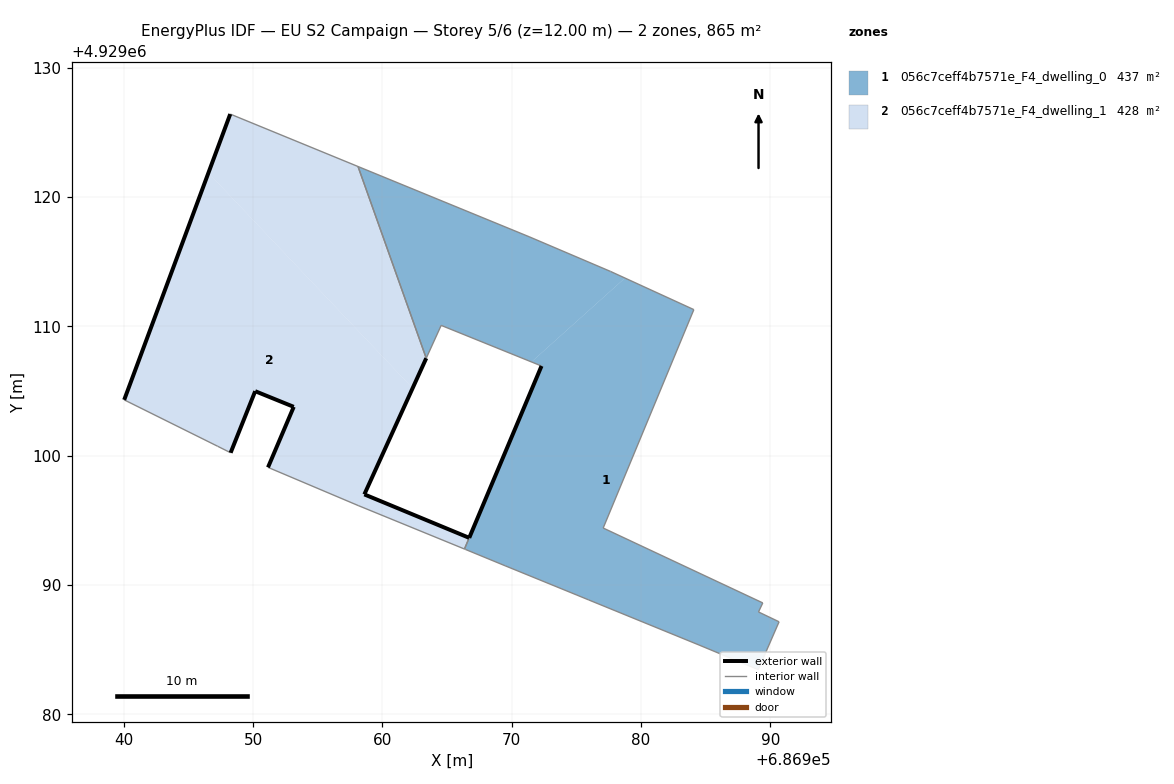
=== STOREY PLAN SPEC (per zone: floor XY polygon, exterior-wall plan segments, windows/doors) ===
zone 1: 056c7ceff4b7571e_F4_dwelling_0  (437.1 m²)
  floor: (686978.76, 4929113.74) (686977.65, 4929114.25) (686971.34, 4929116.94) (686958.12, 4929122.36) (686963.40, 4929107.54) (686964.55, 4929110.08) (686971.53, 4929107.25)
  floor: (686989.07, 4929083.46) (686990.68, 4929087.16) (686989.09, 4929087.92) (686989.42, 4929088.62) (686977.08, 4929094.41) (686984.09, 4929111.30) (686978.76, 4929113.74) (686971.53, 4929107.25) (686972.31, 4929106.94) (686966.85, 4929093.95) (686966.72, 4929093.65) (686966.54, 4929093.22) (686966.36, 4929092.78) (686966.44, 4929092.75) (686969.50, 4929091.49) (686975.06, 4929089.22) (686975.96, 4929088.85) (686984.50, 4929085.36)
  exterior wall: (686966.72, 4929093.65) – (686972.31, 4929106.94)  [14.4 m]
  interior walls: 18
zone 2: 056c7ceff4b7571e_F4_dwelling_1  (427.8 m²)
  floor: (686958.12, 4929122.36) (686963.40, 4929107.54) (686962.34, 4929105.22) (686946.55, 4929121.87) (686948.24, 4929126.42)
  floor: (686962.34, 4929105.22) (686958.61, 4929097.01) (686966.71, 4929093.65) (686966.35, 4929092.78) (686958.13, 4929096.15) (686951.16, 4929099.10) (686953.15, 4929103.78) (686950.17, 4929104.99) (686948.27, 4929100.23) (686947.27, 4929100.73) (686940.04, 4929104.32) (686946.55, 4929121.87)
  exterior wall: (686953.15, 4929103.78) – (686950.17, 4929104.99)  [3.2 m]
  exterior wall: (686950.17, 4929104.99) – (686948.27, 4929100.23)  [5.1 m]
  exterior wall: (686940.04, 4929104.32) – (686948.24, 4929126.42)  [23.6 m]
  exterior wall: (686963.40, 4929107.54) – (686958.61, 4929097.01)  [11.6 m]
  exterior wall: (686958.61, 4929097.01) – (686966.71, 4929093.65)  [8.8 m]
  exterior wall: (686951.16, 4929099.10) – (686953.15, 4929103.78)  [5.1 m]
  interior walls: 7

=== DERIVED (storey summary) ===
Building: EU S2 Campaign
Storey: 5 of 6  (floor level z = 12.00 m)
Storey gross floor area: 864.9 m²
Zones on this storey: 2
  - 056c7ceff4b7571e_F4_dwelling_0: floor 437.1 m²; exterior wall 14.4 m (43.3 m²); WWR 0.0%
  - 056c7ceff4b7571e_F4_dwelling_1: floor 427.8 m²; exterior wall 57.3 m (172.0 m²); WWR 0.0%
Zone adjacency (shared interzone walls):
  - 056c7ceff4b7571e_F4_dwelling_0 ↔ 056c7ceff4b7571e_F4_dwelling_1